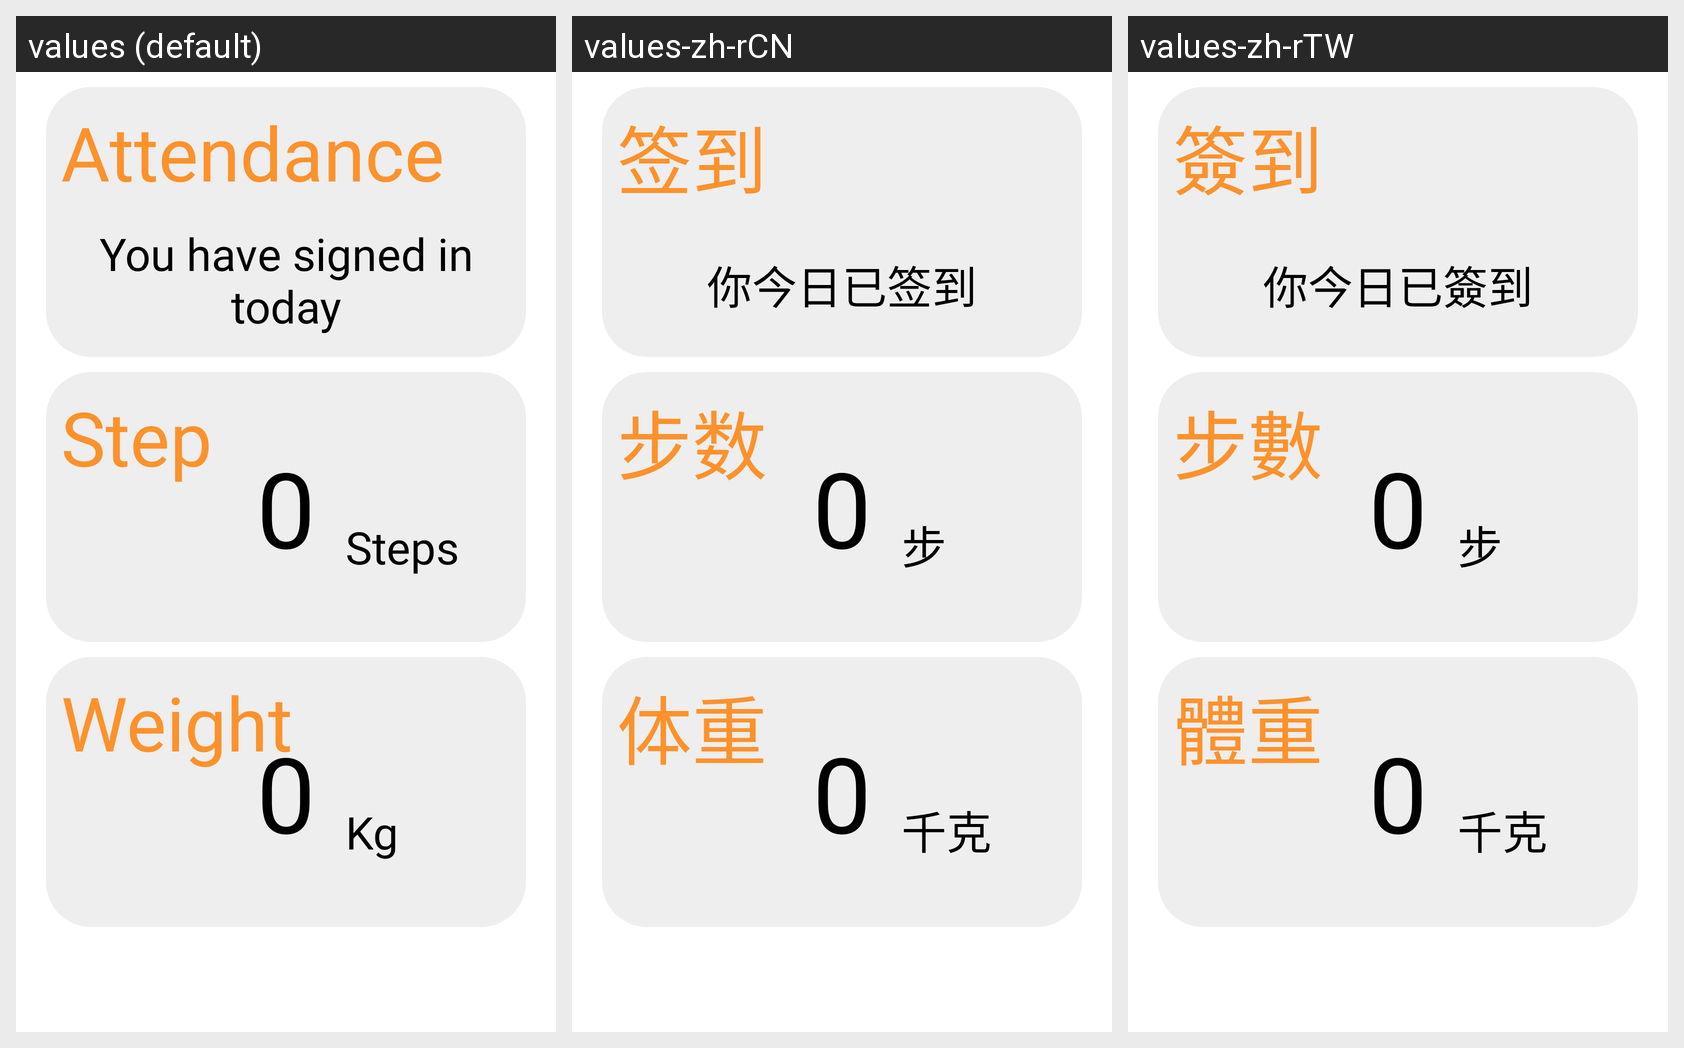

The Android screen above is rendered under several locales of the same app. Produce the string resources it draws, with the default and per-locale values.
Android screen res/layout/fragment_home.xml rendered under 3 locales, left to right: values (default), values-zh-rCN, values-zh-rTW. Device: Nexus 5 (rendered at 1080×1920; each locale shown at half size, 540×960, under a caption strip naming it); theme Theme.Fitman.
Strings drawn on this screen, with the default value and each locale's value (text and hints the layout hard-codes, and strings that could not be matched under every locale, appear in the picture but are not listed):

title_daily_attendance
  values: Attendance
  values-zh-rCN: 签到
  values-zh-rTW: 簽到

already_signin
  values: You have signed in today
  values-zh-rCN: 你今日已签到
  values-zh-rTW: 你今日已簽到

step
  values: Step
  values-zh-rCN: 步数
  values-zh-rTW: 步數

steps
  values: Steps
  values-zh-rCN: 步
  values-zh-rTW: 步

weight
  values: Weight
  values-zh-rCN: 体重
  values-zh-rTW: 體重

kg
  values: Kg
  values-zh-rCN: 千克
  values-zh-rTW: 千克
